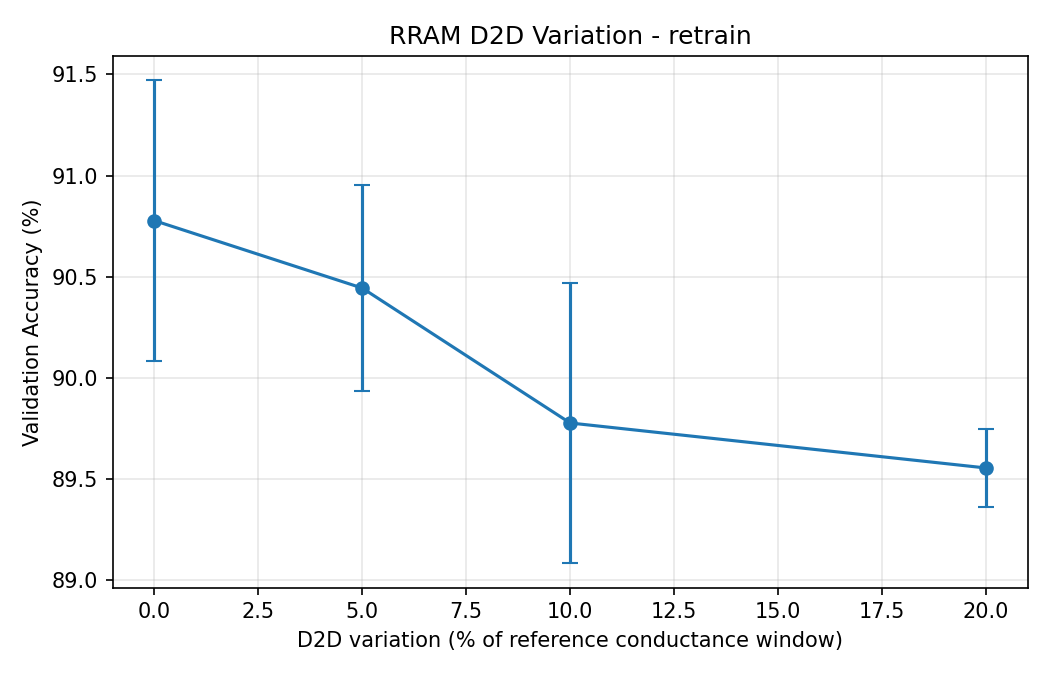

The file beside this chart, header and first rows:
mode, repeat, seed, variation, accuracy
retrain, 1, 42, 0.0, 0.9133
retrain, 1, 42, 0.05, 0.91
retrain, 1, 42, 0.1, 0.9
retrain, 1, 42, 0.2, 0.8967
retrain, 2, 43, 0.0, 0.91
retrain, 2, 43, 0.05, 0.9
retrain, 2, 43, 0.1, 0.89
retrain, 2, 43, 0.2, 0.8967
retrain, 3, 44, 0.0, 0.9
retrain, 3, 44, 0.05, 0.9033
retrain, 3, 44, 0.1, 0.9033
retrain, 3, 44, 0.2, 0.8933
